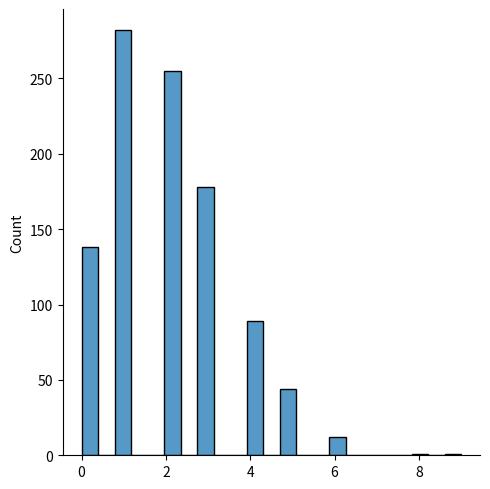
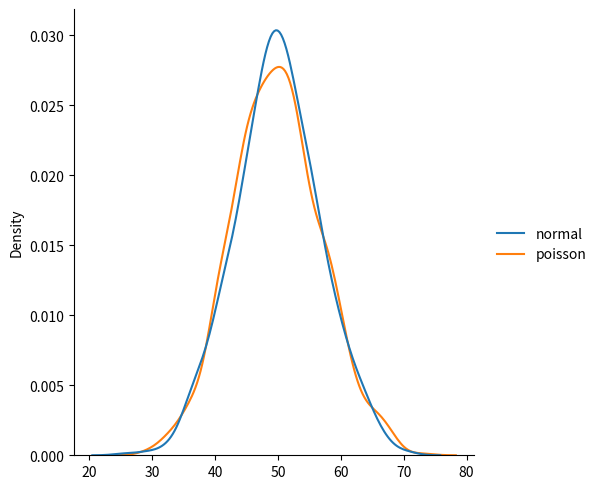

Generate these figures, in order, with matplotlib:
from numpy import random

x = random.poisson(lam=2, size=10)
print(x)

import matplotlib.pyplot as plt
import seaborn as sns

sns.displot(random.poisson(lam=2, size=1000))
plt.show()

#Difference Between Normal and Poisson Distribution

data = {
  "normal": random.normal(loc=50, scale=7, size=1000),
  "poisson": random.poisson(lam=50, size=1000)
}
sns.displot(data, kind="kde")
plt.show()